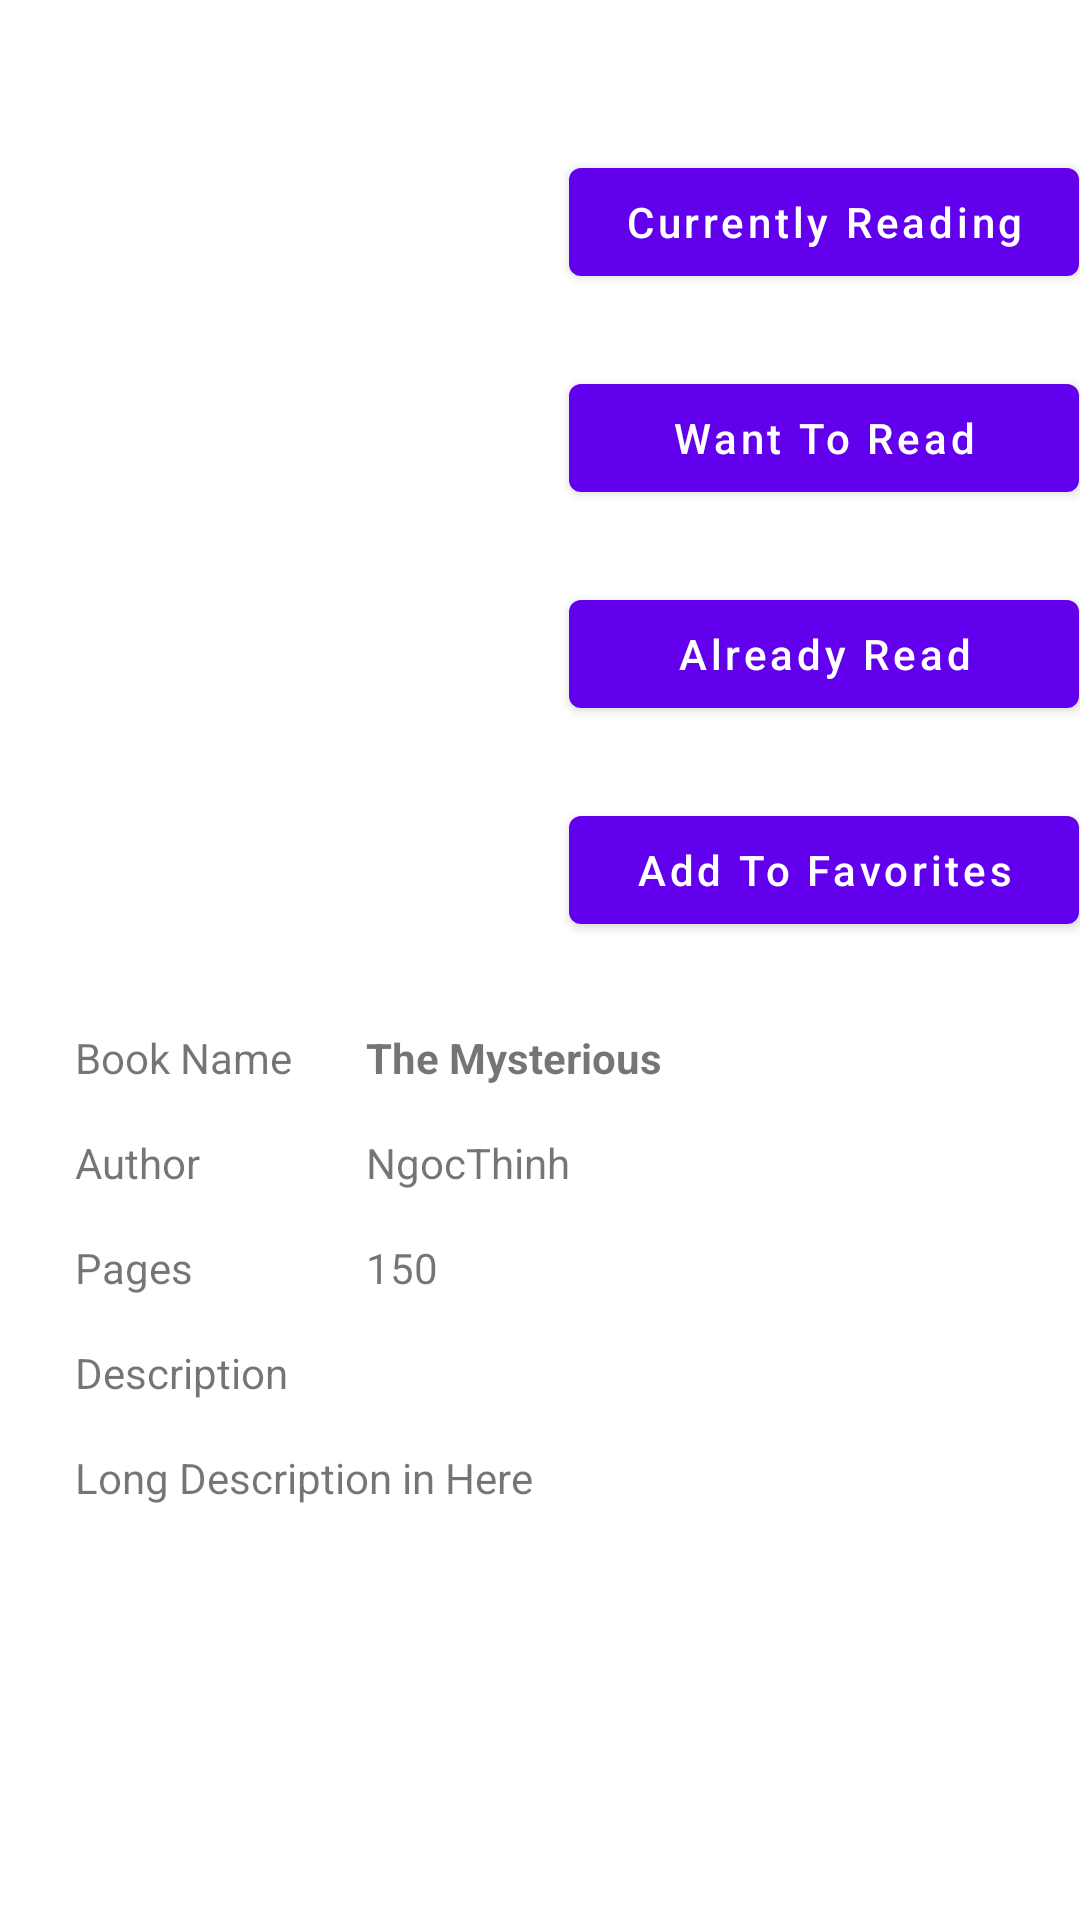

The Android layout XML behind this screen, and the referenced resources:
<!-- AndroidManifest.xml: activity theme Theme.MyLibrary.NoActionBar -->
<!-- res/layout/activity_book.xml -->
<?xml version="1.0" encoding="utf-8"?>
<RelativeLayout xmlns:android="http://schemas.android.com/apk/res/android"
    xmlns:app="http://schemas.android.com/apk/res-auto"
    xmlns:tools="http://schemas.android.com/tools"
    android:layout_width="match_parent"
    android:layout_height="match_parent"
    tools:context=".BookActivity">

    <ScrollView
        android:layout_width="match_parent"
        android:layout_height="match_parent">

        <androidx.constraintlayout.widget.ConstraintLayout
            android:layout_width="match_parent"
            android:layout_height="match_parent">

            <ImageView
                android:id="@+id/bookImage"
                android:layout_width="180dp"
                android:layout_height="220dp"
                android:layout_marginTop="50dp"
                app:layout_constraintEnd_toStartOf="@+id/guideline2"
                app:layout_constraintStart_toStartOf="parent"
                app:layout_constraintTop_toTopOf="parent"
                tools:srcCompat="@tools:sample/avatars" />

            <Button
                android:id="@+id/btnAddToCurrentlyReading"
                android:layout_width="170dp"
                android:layout_height="wrap_content"
                android:layout_marginTop="50dp"
                android:layout_marginEnd="16dp"
                android:text="Currently Reading"
                android:textAllCaps="false"
                app:layout_constraintEnd_toEndOf="parent"
                app:layout_constraintStart_toStartOf="@+id/guideline2"
                app:layout_constraintTop_toTopOf="parent" />

            <Button
                android:id="@+id/btnAddToWantToRead"
                android:layout_width="170dp"
                android:layout_height="wrap_content"
                android:layout_marginTop="24dp"
                android:layout_marginEnd="16dp"
                android:text="Want To Read"
                android:textAllCaps="false"
                app:layout_constraintEnd_toEndOf="parent"
                app:layout_constraintStart_toStartOf="@+id/guideline2"
                app:layout_constraintTop_toBottomOf="@+id/btnAddToCurrentlyReading" />

            <Button
                android:id="@+id/btnAddToAlreadyRead"
                android:layout_width="170dp"
                android:layout_height="wrap_content"
                android:layout_marginTop="24dp"
                android:layout_marginEnd="16dp"
                android:text="Already Read"
                android:textAllCaps="false"
                app:layout_constraintEnd_toEndOf="parent"
                app:layout_constraintStart_toStartOf="@+id/guideline2"
                app:layout_constraintTop_toBottomOf="@+id/btnAddToWantToRead" />

            <Button
                android:id="@+id/btnAddToFavorite"
                android:layout_width="170dp"
                android:layout_height="wrap_content"
                android:layout_marginTop="24dp"
                android:layout_marginEnd="16dp"
                android:text="Add To Favorites"
                android:textAllCaps="false"
                app:layout_constraintEnd_toEndOf="parent"
                app:layout_constraintStart_toStartOf="@+id/guideline2"
                app:layout_constraintTop_toBottomOf="@+id/btnAddToAlreadyRead" />

            <TextView
                android:id="@+id/BookName"
                android:layout_width="wrap_content"
                android:layout_height="wrap_content"
                android:layout_marginTop="16dp"
                android:text="Book Name"
                app:layout_constraintStart_toStartOf="@+id/guideline3"
                app:layout_constraintTop_toTopOf="@+id/guideline4" />

            <TextView
                android:id="@+id/Author"
                android:layout_width="wrap_content"
                android:layout_height="wrap_content"
                android:layout_marginTop="16dp"
                android:text="Author"
                app:layout_constraintStart_toStartOf="@+id/guideline3"
                app:layout_constraintTop_toBottomOf="@+id/BookName" />

            <TextView
                android:id="@+id/authorTxt"
                android:layout_width="wrap_content"
                android:layout_height="wrap_content"
                android:text="NgocThinh"
                app:layout_constraintBottom_toBottomOf="@+id/Author"
                app:layout_constraintStart_toStartOf="@+id/guideline6"
                app:layout_constraintTop_toTopOf="@+id/Author" />

            <TextView
                android:id="@+id/txtDescription"
                android:layout_width="wrap_content"
                android:layout_height="wrap_content"
                android:layout_marginTop="16dp"
                android:text="Description"
                app:layout_constraintStart_toStartOf="@+id/guideline3"
                app:layout_constraintTop_toBottomOf="@+id/Page" />

            <TextView
                android:id="@+id/txtPages"
                android:layout_width="wrap_content"
                android:layout_height="wrap_content"
                android:text="150"
                app:layout_constraintBottom_toBottomOf="@+id/Page"
                app:layout_constraintStart_toStartOf="@+id/guideline6"
                app:layout_constraintTop_toTopOf="@+id/Page" />

            <TextView
                android:id="@+id/txtBookName"
                android:layout_width="wrap_content"
                android:layout_height="wrap_content"
                android:text="The Mysterious"
                android:textStyle="bold"
                app:layout_constraintBottom_toBottomOf="@+id/BookName"
                app:layout_constraintStart_toStartOf="@+id/guideline6"
                app:layout_constraintTop_toTopOf="@+id/BookName" />

            <TextView
                android:id="@+id/LongDescActivityBook"
                android:layout_width="wrap_content"
                android:layout_height="wrap_content"
                android:layout_marginTop="16dp"
                android:text="Long Description in Here"
                app:layout_constraintStart_toStartOf="@+id/guideline3"
                app:layout_constraintTop_toBottomOf="@+id/txtDescription" />

            <androidx.constraintlayout.widget.Guideline
                android:id="@+id/guideline2"
                android:layout_width="wrap_content"
                android:layout_height="wrap_content"
                android:orientation="vertical"
                app:layout_constraintGuide_begin="205dp" />

            <androidx.constraintlayout.widget.Guideline
                android:id="@+id/guideline3"
                android:layout_width="wrap_content"
                android:layout_height="wrap_content"
                android:orientation="vertical"
                app:layout_constraintGuide_begin="25dp" />

            <androidx.constraintlayout.widget.Guideline
                android:id="@+id/guideline4"
                android:layout_width="wrap_content"
                android:layout_height="wrap_content"
                android:orientation="horizontal"
                app:layout_constraintGuide_begin="327dp" />

            <androidx.constraintlayout.widget.Guideline
                android:id="@+id/guideline6"
                android:layout_width="wrap_content"
                android:layout_height="wrap_content"
                android:orientation="vertical"
                app:layout_constraintGuide_begin="122dp" />

            <TextView
                android:id="@+id/Page"
                android:layout_width="wrap_content"
                android:layout_height="wrap_content"
                android:layout_marginTop="16dp"
                android:text="Pages"
                app:layout_constraintStart_toStartOf="@+id/guideline3"
                app:layout_constraintTop_toBottomOf="@+id/Author" />

        </androidx.constraintlayout.widget.ConstraintLayout>
    </ScrollView>


</RelativeLayout>
<!-- resources referenced by this layout -->
<resources>
  <style name="Theme.MyLibrary.NoActionBar">
          <item name="windowActionBar">false</item>
          <item name="windowNoTitle">true</item>
      </style>
</resources>
